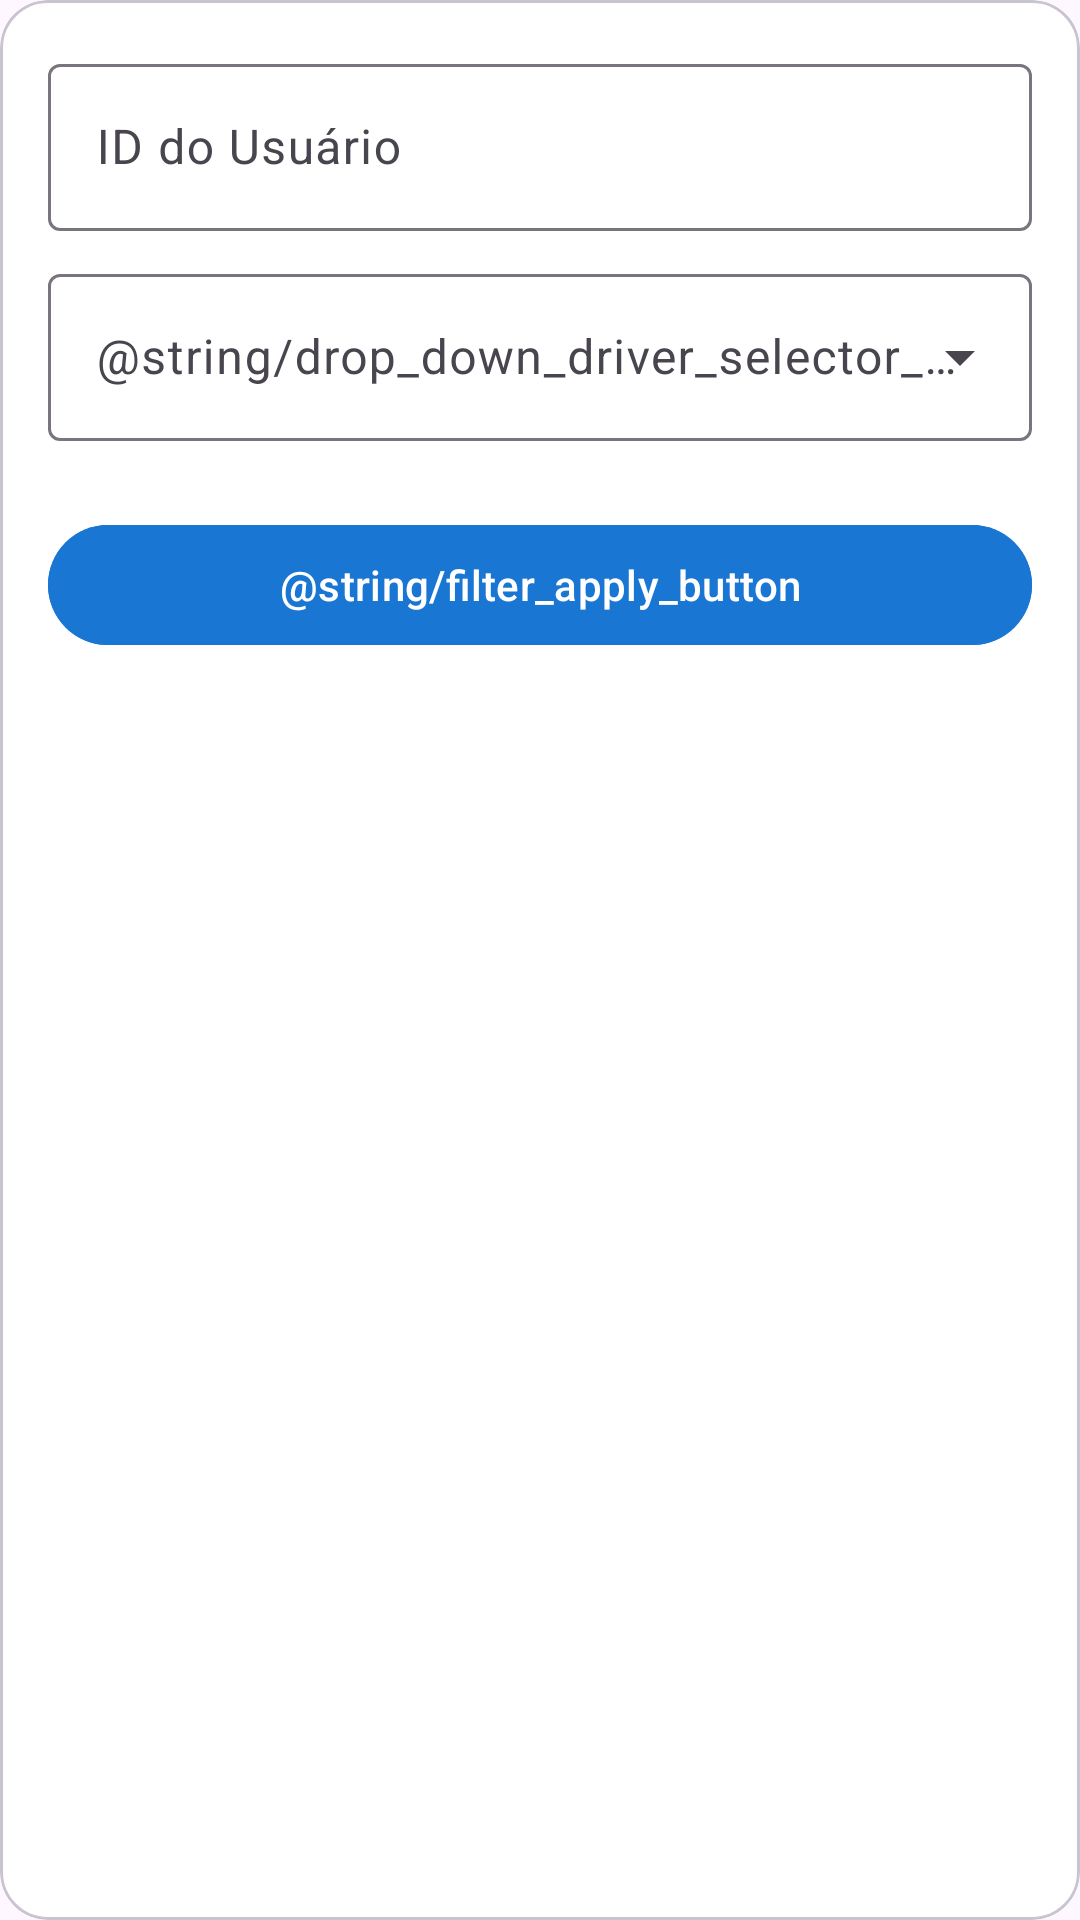

Reconstruct the res/layout file that produces this screen, plus the resources it refers to.
<!-- AndroidManifest.xml: application theme Theme.Zhupper -->
<!-- res/layout/container_form_history_trip.xml -->
<?xml version="1.0" encoding="utf-8"?>
<com.google.android.material.card.MaterialCardView xmlns:android="http://schemas.android.com/apk/res/android"
    xmlns:app="http://schemas.android.com/apk/res-auto"
    android:id="@+id/card_container"
    android:layout_width="match_parent"
    android:layout_height="wrap_content"
    app:cardCornerRadius="@dimen/medium_corner_radius">

    <ScrollView
        android:layout_width="match_parent"
        android:layout_height="match_parent">

        <androidx.constraintlayout.widget.ConstraintLayout
            android:layout_width="match_parent"
            android:layout_height="wrap_content"
            android:layout_margin="@dimen/medium_margin">

            <com.google.android.material.textfield.TextInputLayout
                android:id="@+id/text_input_user_id"
                android:layout_width="match_parent"
                android:layout_height="wrap_content"
                android:hint="@string/user_id_hint"
                app:layout_constraintEnd_toEndOf="parent"
                app:layout_constraintStart_toStartOf="parent"
                app:layout_constraintTop_toTopOf="parent">

                <com.google.android.material.textfield.TextInputEditText
                    android:layout_width="match_parent"
                    android:layout_height="wrap_content"
                    android:inputType="text" />
            </com.google.android.material.textfield.TextInputLayout>

            <com.google.android.material.textfield.TextInputLayout
                android:id="@+id/text_input_driver_selector"
                style="@style/Widget.Material3.TextInputLayout.OutlinedBox.ExposedDropdownMenu"
                android:layout_width="match_parent"
                android:layout_height="wrap_content"
                android:layout_marginTop="@dimen/small_margin"
                app:endIconMode="dropdown_menu"
                app:hintEnabled="true"
                app:hintTextAppearance="@style/TextAppearance.AppCompat.Small"
                app:layout_constraintEnd_toEndOf="parent"
                app:layout_constraintStart_toStartOf="parent"
                app:layout_constraintTop_toBottomOf="@id/text_input_user_id">

                <com.google.android.material.textfield.MaterialAutoCompleteTextView
                    android:id="@+id/material_auto_complete_driver_selector"
                    android:layout_width="match_parent"
                    android:layout_height="wrap_content"
                    android:hint="@string/drop_down_driver_selector_hint"
                    android:inputType="none" />
            </com.google.android.material.textfield.TextInputLayout>

            <com.google.android.material.button.MaterialButton
                android:id="@+id/button_apply"
                android:layout_width="match_parent"
                android:layout_height="wrap_content"
                android:layout_marginTop="@dimen/large_margin"
                android:backgroundTint="@color/colorPrimaryVariant"
                android:text="@string/filter_apply_button"
                app:layout_constraintEnd_toEndOf="parent"
                app:layout_constraintStart_toStartOf="parent"
                app:layout_constraintTop_toBottomOf="@id/text_input_driver_selector" />

        </androidx.constraintlayout.widget.ConstraintLayout>

    </ScrollView>

</com.google.android.material.card.MaterialCardView>
<!-- resources referenced by this layout -->
<resources>
  <color name="colorPrimaryVariant">#1976D2</color>
  <dimen name="large_margin">24dp</dimen>
  <dimen name="medium_corner_radius">16dp</dimen>
  <dimen name="medium_margin">16dp</dimen>
  <dimen name="small_margin">8dp</dimen>
  <string name="user_id_hint">ID do Usuário</string>
  <style name="Theme.Zhupper" parent="Base.Theme.Zhupper" />
  <style name="Base.Theme.Zhupper" parent="Theme.Material3.DayNight.NoActionBar">
          <item name="colorPrimary">@color/colorPrimary</item>
          <item name="colorPrimaryVariant">@color/colorPrimaryVariant</item>
          <item name="colorSecondary">@color/colorSecondary</item>
          <item name="colorSecondaryVariant">@color/colorSecondaryVariant</item>
  
          <item name="colorSurface">@color/colorSurface</item>
          <item name="colorError">@color/colorError</item>
  
          <item name="colorOnPrimary">@color/colorOnPrimary</item>
          <item name="colorOnSecondary">@color/colorOnSecondary</item>
          <item name="colorOnBackground">@color/colorOnBackground</item>
          <item name="colorOnSurface">@color/colorOnSurface</item>
          <item name="colorOnError">@color/colorOnError</item>
      </style>
  <color name="colorPrimary">#2196F3</color>
  <color name="colorSecondary">#03A9F4</color>
  <color name="colorSecondaryVariant">#0288D1</color>
  <color name="colorSurface">#FFFFFF</color>
  <color name="colorError">#B00020</color>
  <color name="colorOnPrimary">#FFFFFF</color>
  <color name="colorOnSecondary">#FFFFFF</color>
  <color name="colorOnBackground">#000000</color>
  <color name="colorOnSurface">#000000</color>
  <color name="colorOnError">#FFFFFF</color>
</resources>
